Image classification data set "split_1_Village" (prashikGavali/tomato-disease-project on GitHub). Class labels (5): tomato bacterial spot, tomato late blight, tomato spider mite, tomato yellow leaf curl virus, tomato healthy.

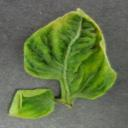
Label: tomato yellow leaf curl virus

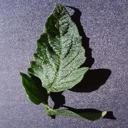
Label: tomato healthy

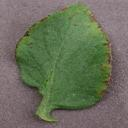
Label: tomato bacterial spot

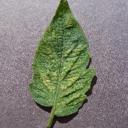
Label: tomato spider mite

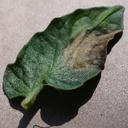
Label: tomato late blight

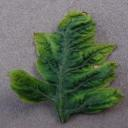
Label: tomato yellow leaf curl virus
